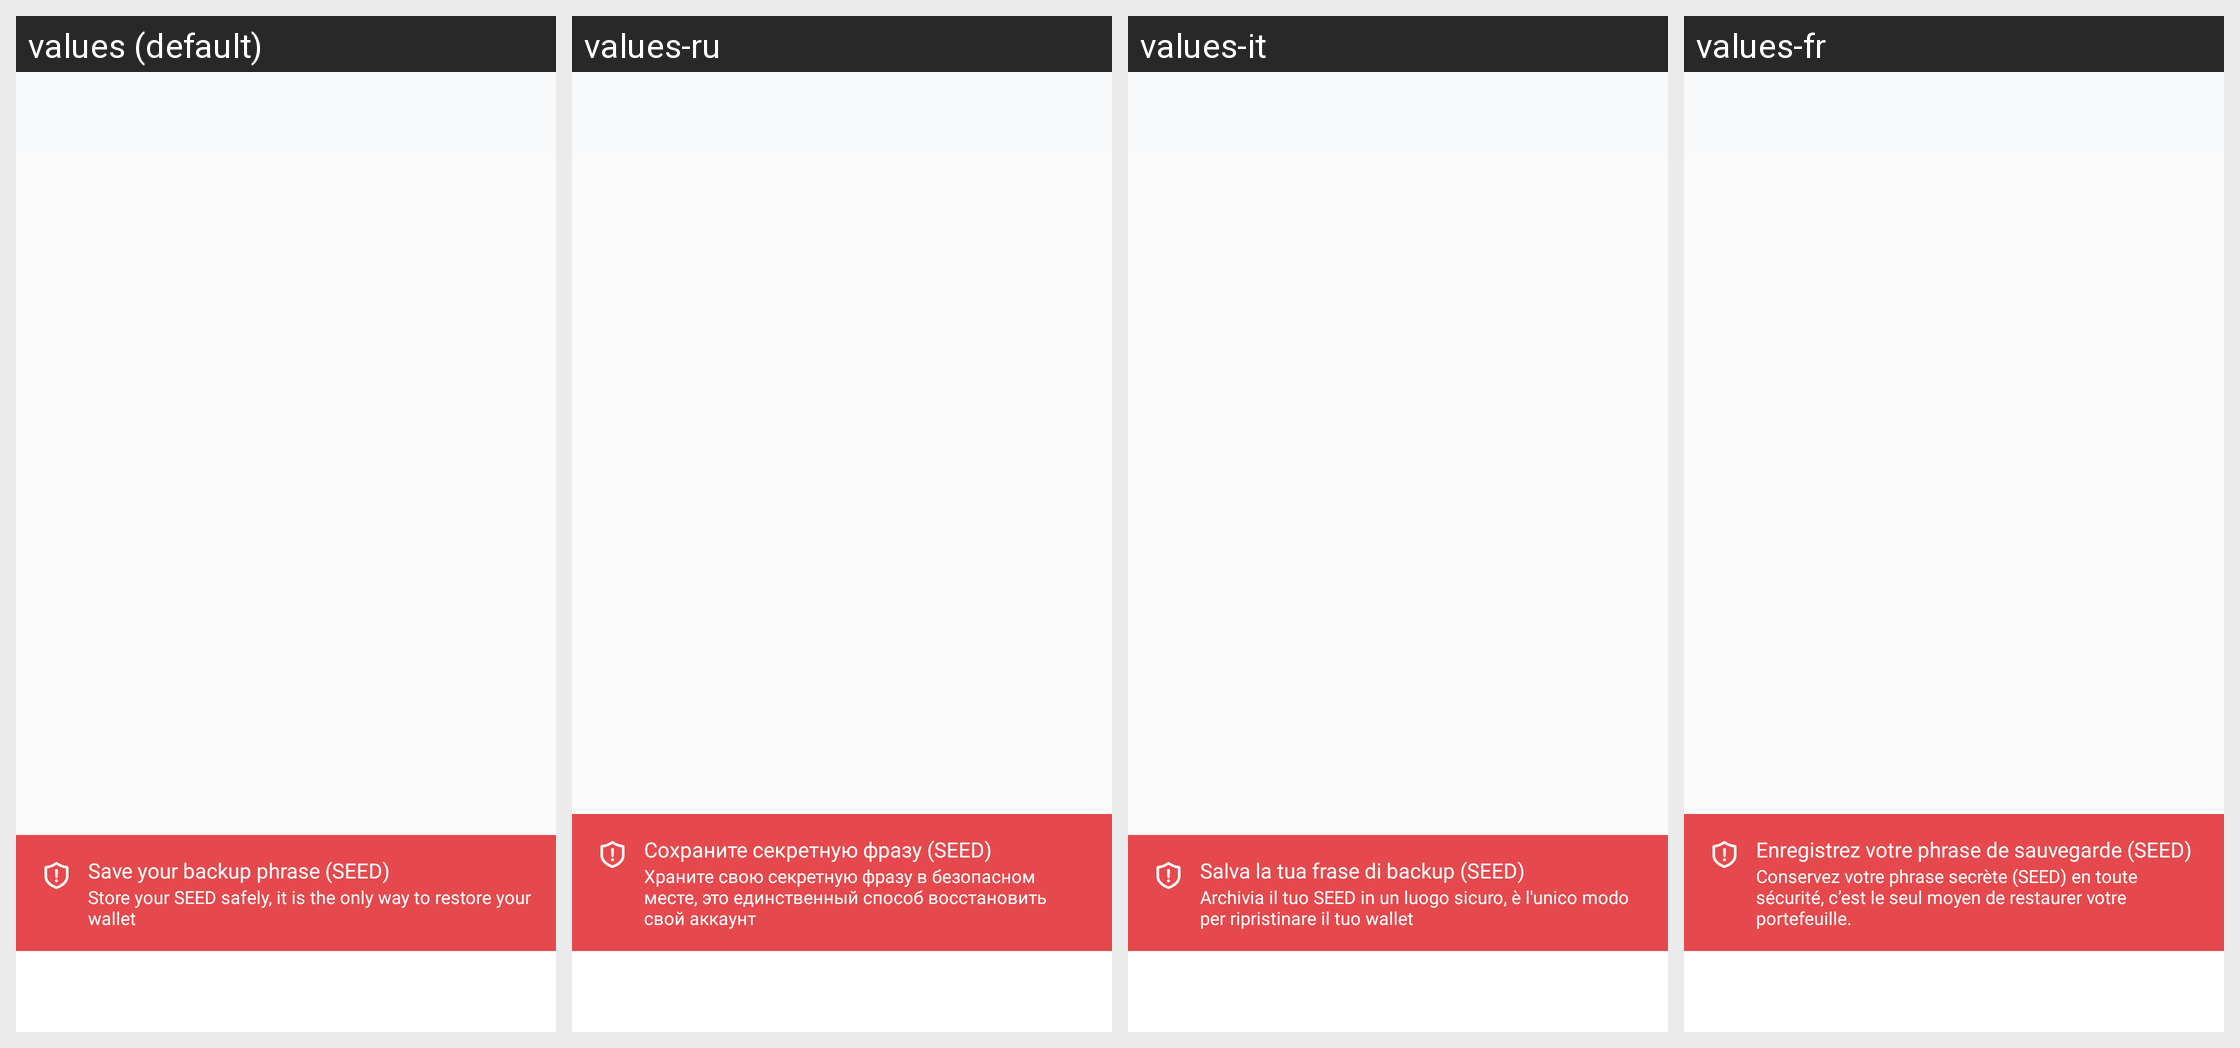

Here is an Android app screen in its default locale and in the app's own translations. Write out the translated-string differences for the strings that appear on this screen.
Android screen res/layout/activity_main_v2.xml rendered under 4 locales, left to right: values (default), values-ru, values-it, values-fr. Device: Nexus 5 (rendered at 1080×1920; each locale shown at half size, 540×960, under a caption strip naming it); theme AppTheme.
Other locales in the repository, not shown: values-de, values-es, values-hi, values-hi-rIN, values-id, values-in, values-ja, values-ko, values-nl, values-nl-rNL, values-pl, values-pt, values-pt-rBR, values-pt-rPT, values-tr, values-zh, values-zh-rCN.
Strings drawn on this screen, with the default value and each locale's value (text and hints the layout hard-codes, and strings that could not be matched under every locale, appear in the picture but are not listed):

profile_save_seed_warning_title
  values: Save your backup phrase (SEED)
  values-ru: Сохраните секретную фразу (SEED)
  values-it: Salva la tua frase di backup (SEED)
  values-fr: Enregistrez votre phrase de sauvegarde (SEED)

profile_save_seed_warning_subtitle
  values: Store your SEED safely, it is the only way to restore your wallet
  values-ru: Храните свою секретную фразу в безопасном месте, это единственный способ восстановить свой аккаунт
  values-it: Archivia il tuo SEED in un luogo sicuro, è l'unico modo per ripristinare il tuo wallet
  values-fr: Conservez votre phrase secrète (SEED) en toute sécurité, c’est le seul moyen de restaurer votre portefeuille.
